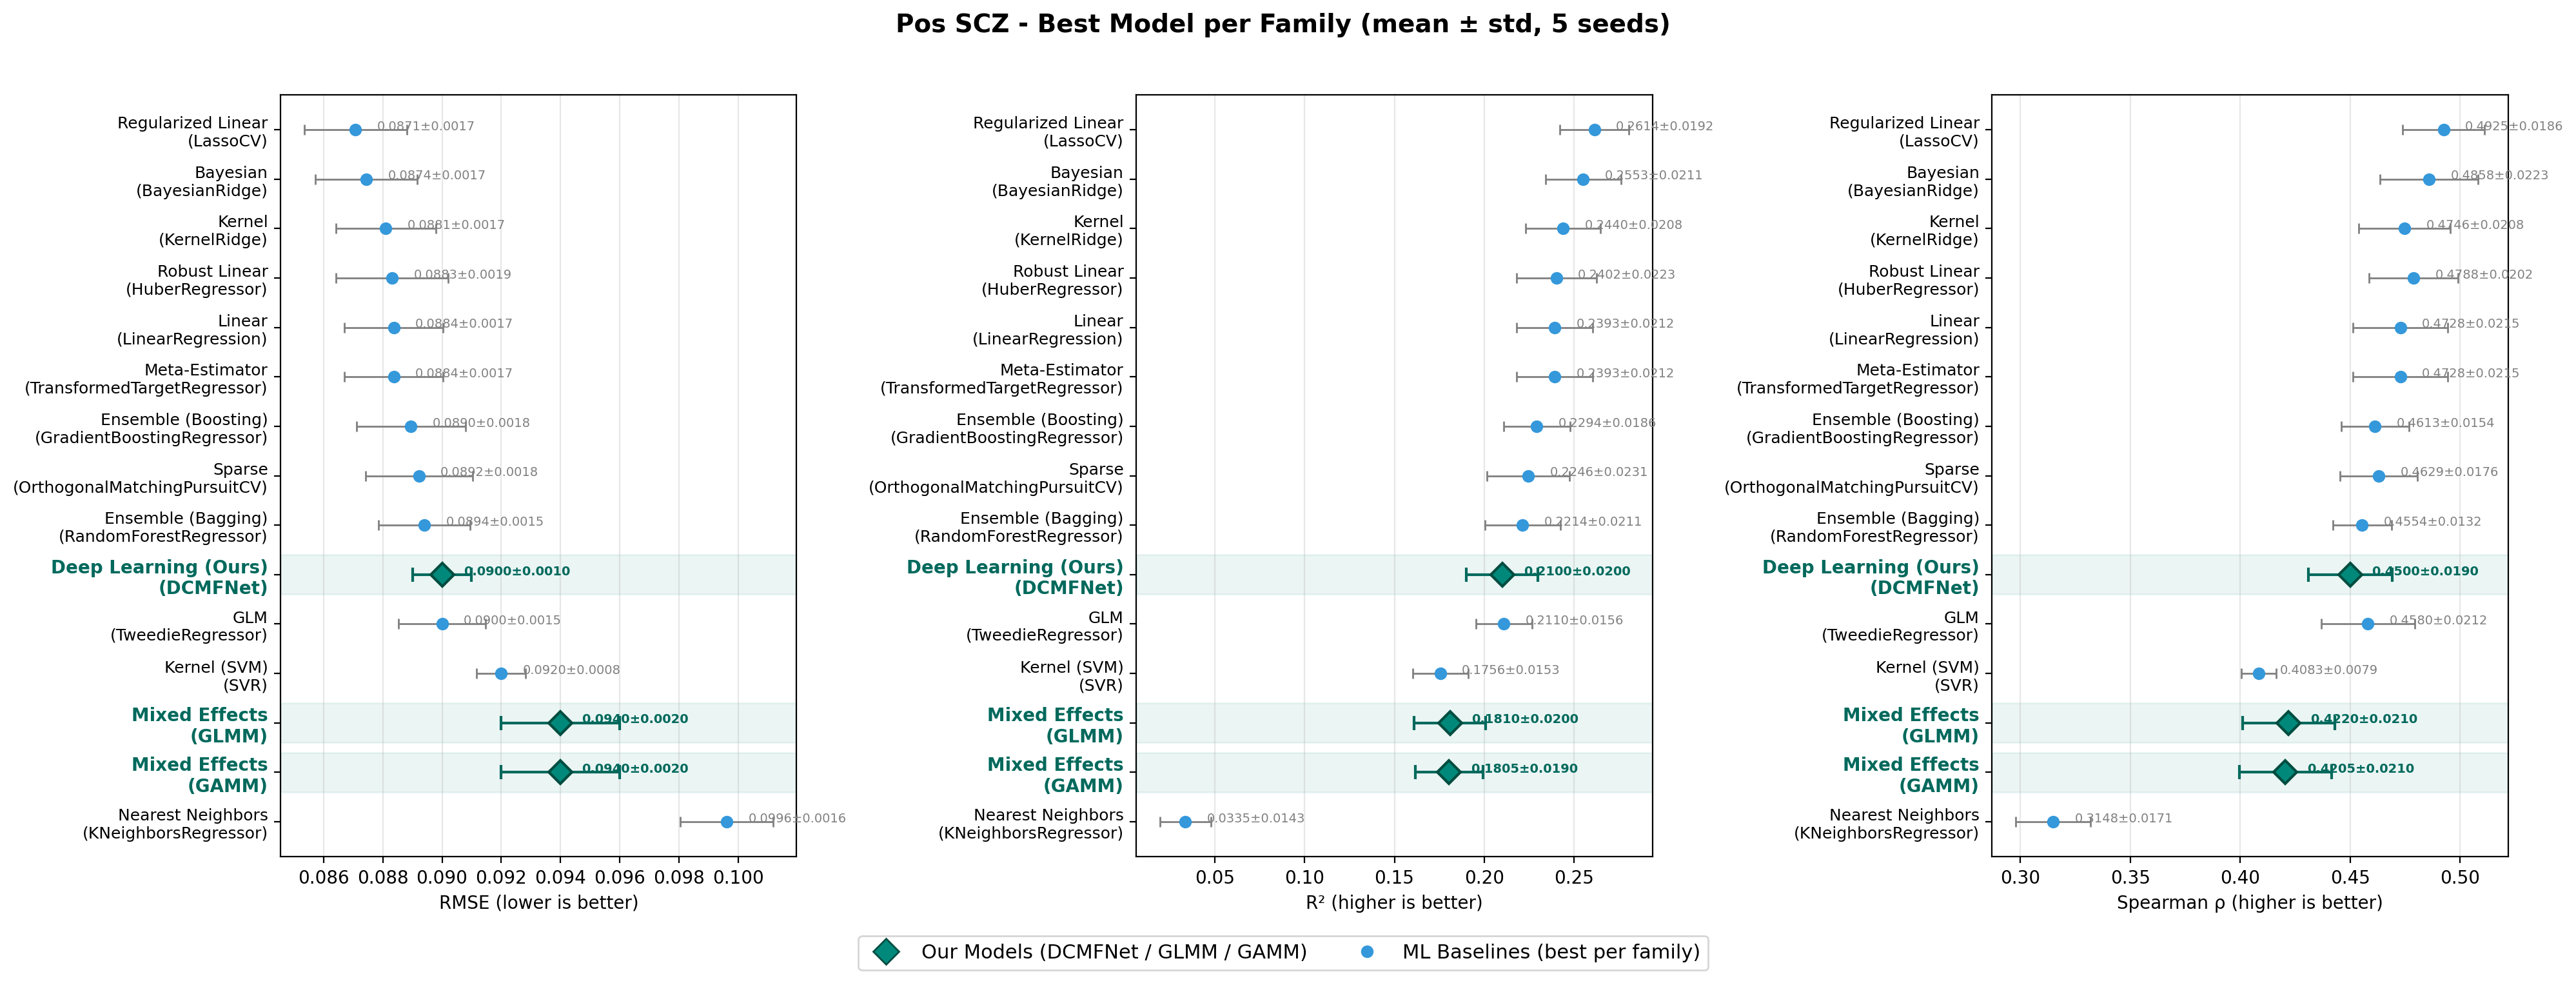

The file beside this chart, header and first rows:
Family, Best Model, RMSE (mean), RMSE (std), R2 (mean), R2 (std), Spearman rho (mean), Spearman rho (std)
Regularized Linear, LassoCV, 0.08708, 0.00174, 0.2614, 0.01924, 0.4925, 0.01861
Bayesian, BayesianRidge, 0.08744, 0.001715, 0.2553, 0.02112, 0.4858, 0.02229
Kernel, KernelRidge, 0.0881, 0.001683, 0.244, 0.02076, 0.4746, 0.02078
Robust Linear, HuberRegressor, 0.08832, 0.001893, 0.2402, 0.02231, 0.4788, 0.02022
Linear, LinearRegression, 0.08837, 0.00166, 0.2393, 0.02118, 0.4728, 0.02153
Meta-Estimator, TransformedTargetRegressor, 0.08837, 0.00166, 0.2393, 0.02118, 0.4728, 0.02153
Ensemble (Boosting), GradientBoostingRegressor, 0.08895, 0.001842, 0.2294, 0.01856, 0.4613, 0.01544
Sparse, OrthogonalMatchingPursuitCV, 0.08922, 0.001803, 0.2246, 0.0231, 0.4629, 0.01758
Ensemble (Bagging), RandomForestRegressor, 0.0894, 0.00155, 0.2214, 0.02105, 0.4554, 0.01322
Deep Learning (Ours), DCMFNet, 0.09, 0.001, 0.21, 0.02, 0.45, 0.019
GLM, TweedieRegressor, 0.09001, 0.001471, 0.211, 0.01563, 0.458, 0.0212
Kernel (SVM), SVR, 0.09199, 0.0008302, 0.1756, 0.01535, 0.4083, 0.007887
Mixed Effects, GAMM, 0.094, 0.002, 0.1805, 0.019, 0.4205, 0.021
Mixed Effects, GLMM, 0.094, 0.002, 0.181, 0.02, 0.422, 0.021
Nearest Neighbors, KNeighborsRegressor, 0.09962, 0.001568, 0.03353, 0.01431, 0.3148, 0.01708
